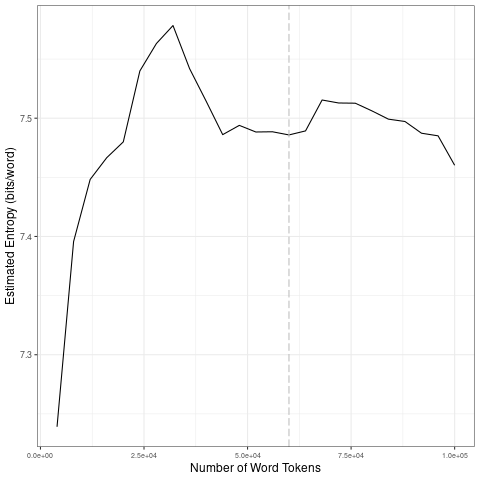

The table this chart was drawn from, first rows:
file, entropy.Corpus.Size, entropy.Entropy, sd.Corpus.Size, sd.SD
data/covid-clean/2020_by_en/2020-05-26_t…, 4000, 7.239, 20000, 0.0986
data/covid-clean/2020_by_en/2020-05-26_t…, 8000, 7.396, 40000, 0.02439
data/covid-clean/2020_by_en/2020-05-26_t…, 12000, 7.448, 60000, 0.003251
data/covid-clean/2020_by_en/2020-05-26_t…, 16000, 7.467, 80000, 0.01063
data/covid-clean/2020_by_en/2020-05-26_t…, 20000, 7.48, 1e+05, 0.01556
data/covid-clean/2020_by_en/2020-05-26_t…, 24000, 7.54, 20000, 0.0986
data/covid-clean/2020_by_en/2020-05-26_t…, 28000, 7.563, 40000, 0.02439
data/covid-clean/2020_by_en/2020-05-26_t…, 32000, 7.578, 60000, 0.003251
data/covid-clean/2020_by_en/2020-05-26_t…, 36000, 7.542, 80000, 0.01063
data/covid-clean/2020_by_en/2020-05-26_t…, 40000, 7.514, 1e+05, 0.01556
data/covid-clean/2020_by_en/2020-05-26_t…, 44000, 7.486, 20000, 0.0986
data/covid-clean/2020_by_en/2020-05-26_t…, 48000, 7.494, 40000, 0.02439
data/covid-clean/2020_by_en/2020-05-26_t…, 52000, 7.488, 60000, 0.003251
data/covid-clean/2020_by_en/2020-05-26_t…, 56000, 7.489, 80000, 0.01063
data/covid-clean/2020_by_en/2020-05-26_t…, 60000, 7.486, 1e+05, 0.01556
data/covid-clean/2020_by_en/2020-05-26_t…, 64000, 7.489, 20000, 0.0986
data/covid-clean/2020_by_en/2020-05-26_t…, 68000, 7.515, 40000, 0.02439
data/covid-clean/2020_by_en/2020-05-26_t…, 72000, 7.513, 60000, 0.003251
data/covid-clean/2020_by_en/2020-05-26_t…, 76000, 7.513, 80000, 0.01063
data/covid-clean/2020_by_en/2020-05-26_t…, 80000, 7.506, 1e+05, 0.01556
data/covid-clean/2020_by_en/2020-05-26_t…, 84000, 7.499, 20000, 0.0986
data/covid-clean/2020_by_en/2020-05-26_t…, 88000, 7.497, 40000, 0.02439
data/covid-clean/2020_by_en/2020-05-26_t…, 92000, 7.487, 60000, 0.003251
data/covid-clean/2020_by_en/2020-05-26_t…, 96000, 7.485, 80000, 0.01063
data/covid-clean/2020_by_en/2020-05-26_t…, 1e+05, 7.46, 1e+05, 0.01556
